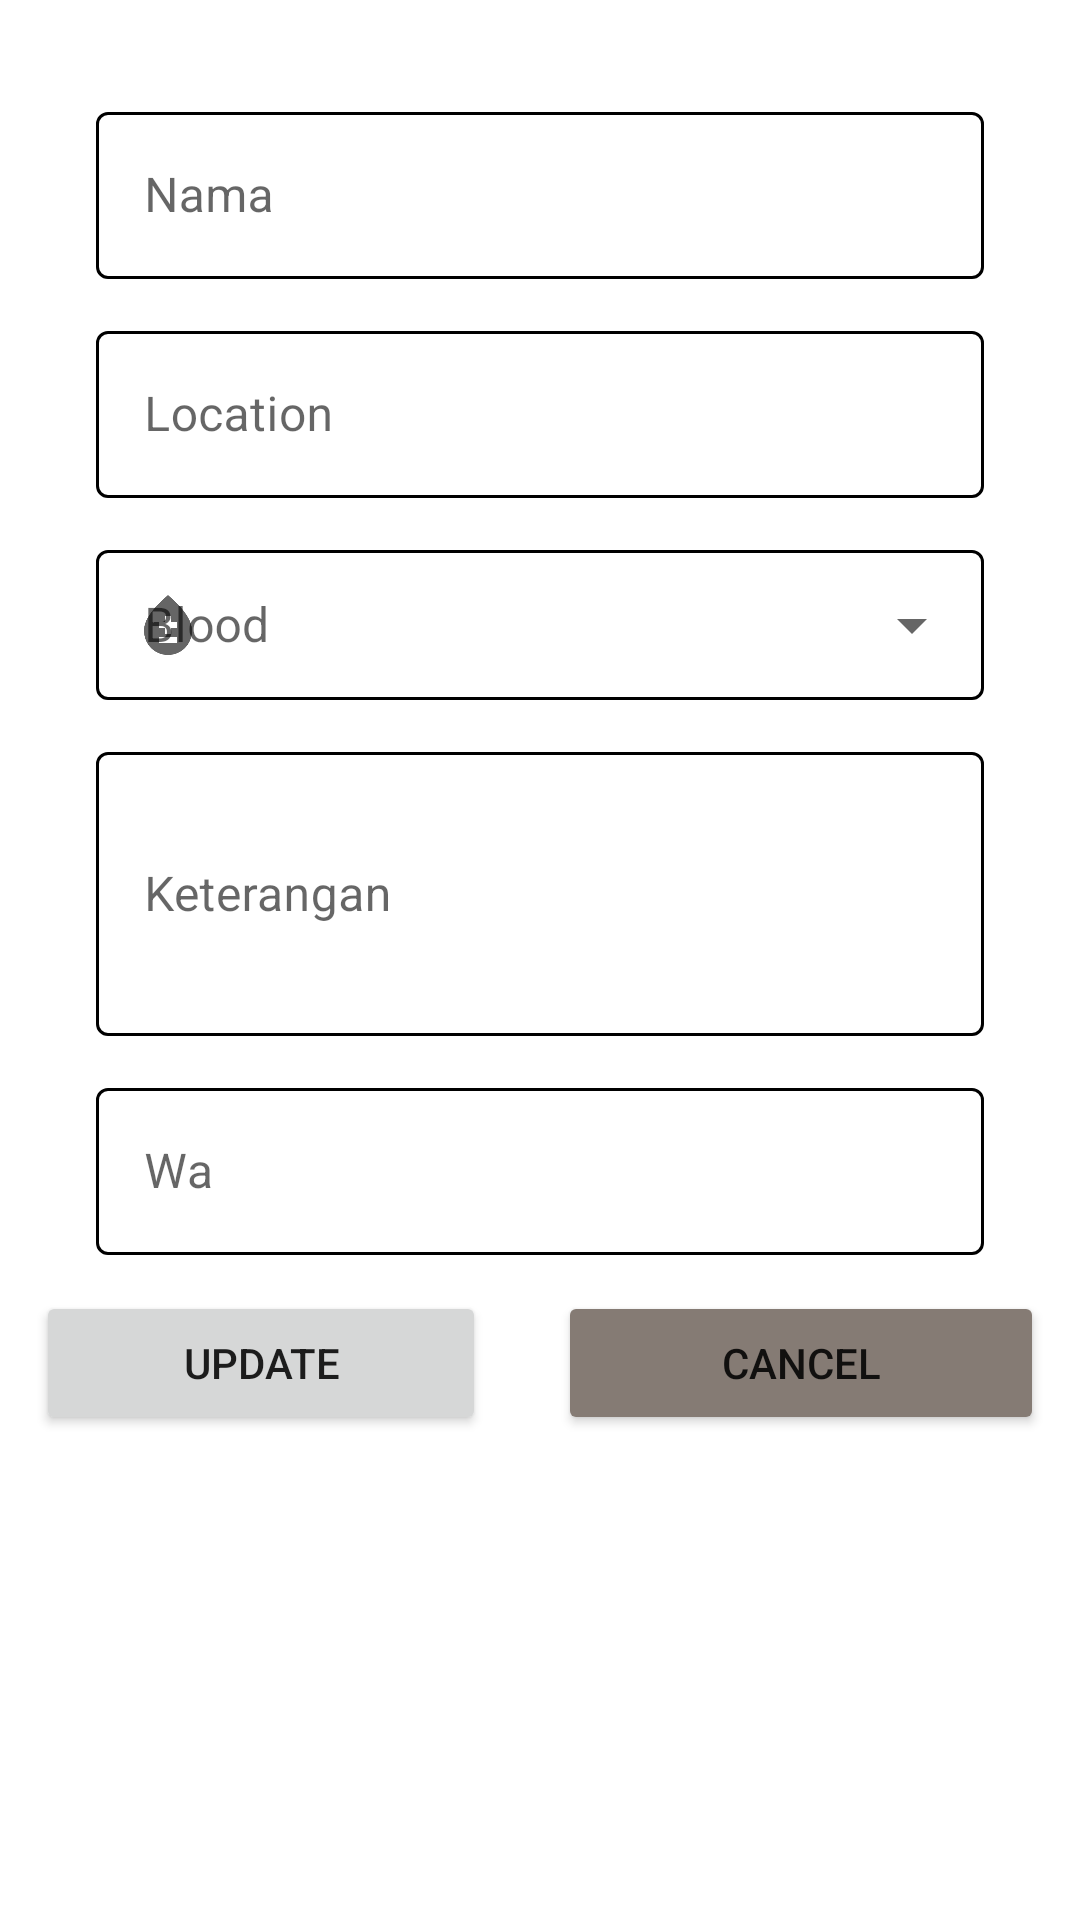

Reconstruct the res/layout file that produces this screen, plus the resources it refers to.
<!-- AndroidManifest.xml: application theme Theme.SaveLifeApp -->
<!-- res/layout/activity_update_request.xml -->
<?xml version="1.0" encoding="utf-8"?>
<androidx.constraintlayout.widget.ConstraintLayout xmlns:android="http://schemas.android.com/apk/res/android"
    xmlns:app="http://schemas.android.com/apk/res-auto"
    xmlns:tools="http://schemas.android.com/tools"
    android:layout_width="match_parent"
    android:layout_height="match_parent"
    tools:context=".ui.request.viewpager.detailRequest.UpdateRequestActivity">

    <LinearLayout
        android:layout_width="match_parent"
        android:layout_height="wrap_content"
        android:orientation="vertical"
        app:layout_constraintEnd_toEndOf="parent"
        app:layout_constraintStart_toStartOf="parent"
        app:layout_constraintTop_toTopOf="parent">

        <com.google.android.material.textfield.TextInputLayout
            android:id="@+id/tes"
            style="@style/Widget.MaterialComponents.TextInputLayout.OutlinedBox"
            android:layout_width="match_parent"
            android:layout_height="wrap_content"
            android:layout_marginStart="32dp"
            android:layout_marginTop="32dp"
            android:layout_marginEnd="32dp"
            android:hint="Nama"
            app:layout_constraintEnd_toEndOf="parent"
            app:layout_constraintStart_toStartOf="parent"
            app:layout_constraintTop_toTopOf="parent">

            <com.google.android.material.textfield.TextInputEditText
                android:id="@+id/nama"
                android:layout_width="match_parent"
                android:layout_height="wrap_content"
                android:inputType="textEmailAddress" />
        </com.google.android.material.textfield.TextInputLayout>

        <com.google.android.material.textfield.TextInputLayout
            android:id="@+id/gege"
            style="@style/Widget.MaterialComponents.TextInputLayout.OutlinedBox"
            android:layout_width="match_parent"
            android:layout_height="wrap_content"
            android:layout_marginStart="32dp"
            android:layout_marginTop="12dp"
            android:layout_marginEnd="32dp"
            android:hint="Location"
            app:layout_constraintEnd_toEndOf="parent"
            app:layout_constraintStart_toStartOf="parent"
            app:layout_constraintTop_toTopOf="parent">

            <com.google.android.material.textfield.TextInputEditText
                android:id="@+id/location"
                android:layout_width="match_parent"
                android:layout_height="wrap_content"
                android:inputType="text" />
        </com.google.android.material.textfield.TextInputLayout>

        <com.google.android.material.textfield.TextInputLayout
            style="@style/Widget.MaterialComponents.TextInputLayout.OutlinedBox.ExposedDropdownMenu"
            android:layout_width="match_parent"
            android:layout_height="match_parent"
            android:layout_marginStart="32dp"
            android:layout_marginTop="12dp"
            android:layout_marginEnd="32dp"
            android:hint="@string/blood"
            app:startIconDrawable="@drawable/ic_baseline_bloodtype_24">
            <AutoCompleteTextView
                android:id="@+id/pilih"
                android:layout_width="match_parent"
                android:layout_height="50dp"
                android:layout_weight="1"
                android:inputType="none" />
        </com.google.android.material.textfield.TextInputLayout>

        <com.google.android.material.textfield.TextInputLayout
            style="@style/Widget.MaterialComponents.TextInputLayout.OutlinedBox"
            android:layout_width="match_parent"
            android:layout_height="100dp"
            android:layout_marginStart="32dp"
            android:layout_marginTop="12dp"
            android:layout_marginEnd="32dp"
            android:hint="Keterangan"
            app:layout_constraintEnd_toEndOf="parent"
            app:layout_constraintStart_toStartOf="parent"
            app:layout_constraintTop_toTopOf="parent">

            <com.google.android.material.textfield.TextInputEditText
                android:id="@+id/keterangan"
                android:layout_width="match_parent"
                android:layout_height="match_parent"
                android:inputType="text" />
        </com.google.android.material.textfield.TextInputLayout>

        <com.google.android.material.textfield.TextInputLayout
            style="@style/Widget.MaterialComponents.TextInputLayout.OutlinedBox"
            android:layout_width="match_parent"
            android:layout_height="wrap_content"
            android:layout_marginStart="32dp"
            android:layout_marginTop="12dp"
            android:layout_marginEnd="32dp"
            android:hint="Wa"
            app:layout_constraintEnd_toEndOf="parent"
            app:layout_constraintStart_toStartOf="parent"
            app:layout_constraintTop_toTopOf="parent">

            <com.google.android.material.textfield.TextInputEditText
                android:id="@+id/wa"
                android:layout_width="match_parent"
                android:layout_height="match_parent"
                android:inputType="text" />
        </com.google.android.material.textfield.TextInputLayout>

        <LinearLayout
            android:layout_width="match_parent"
            android:layout_height="wrap_content">

            <Button
                android:id="@+id/btn_update"
                android:layout_width="wrap_content"
                android:layout_height="wrap_content"
                android:layout_margin="12dp"
                android:layout_weight="2"
                android:text="Update" />

            <Button
                android:id="@+id/btn_cancel"
                android:layout_width="100dp"
                android:layout_height="wrap_content"
                android:layout_margin="12dp"
                android:layout_weight="2"
                android:backgroundTint="@color/dark_gray"
                android:text="cancel" />
        </LinearLayout>
    </LinearLayout>






</androidx.constraintlayout.widget.ConstraintLayout>
<!-- resources referenced by this layout -->
<resources>
  <color name="dark_gray">#857B74</color>
  <!-- drawable ic_baseline_bloodtype_24 (drawable) -->
  <vector android:height="24dp" android:tint="#E91A1A"
      android:viewportHeight="24" android:viewportWidth="24"
      android:width="24dp" xmlns:android="http://schemas.android.com/apk/res/android">
      <path android:fillColor="@android:color/white" android:pathData="M12,2c-5.33,4.55 -8,8.48 -8,11.8c0,4.98 3.8,8.2 8,8.2s8,-3.22 8,-8.2C20,10.48 17.33,6.55 12,2zM15,18H9v-2h6V18zM15,13h-2v2h-2v-2H9v-2h2V9h2v2h2V13z"/>
  </vector>
  <string name="blood">Blood</string>
  <style name="Theme.SaveLifeApp" parent="Theme.MaterialComponents.Light.DarkActionBar">
          
          <item name="colorPrimary">@color/purple_500</item>
          <item name="colorPrimaryVariant">@color/purple_700</item>
          <item name="colorOnPrimary">@color/white</item>
          
          <item name="colorSecondary">@color/teal_200</item>
          <item name="colorSecondaryVariant">@color/teal_700</item>
          <item name="colorOnSecondary">@color/black</item>
          
          <item name="android:statusBarColor" tools:targetApi="l">?attr/colorPrimaryVariant</item>
          
  
      </style>
  <color name="purple_500">#ED3237</color>
  <color name="purple_700">#D7D2CE</color>
  <color name="white">#FFFFFFFF</color>
  <color name="teal_200">#FF03DAC5</color>
  <color name="teal_700">#FF018786</color>
  <color name="black">#FF000000</color>
</resources>
